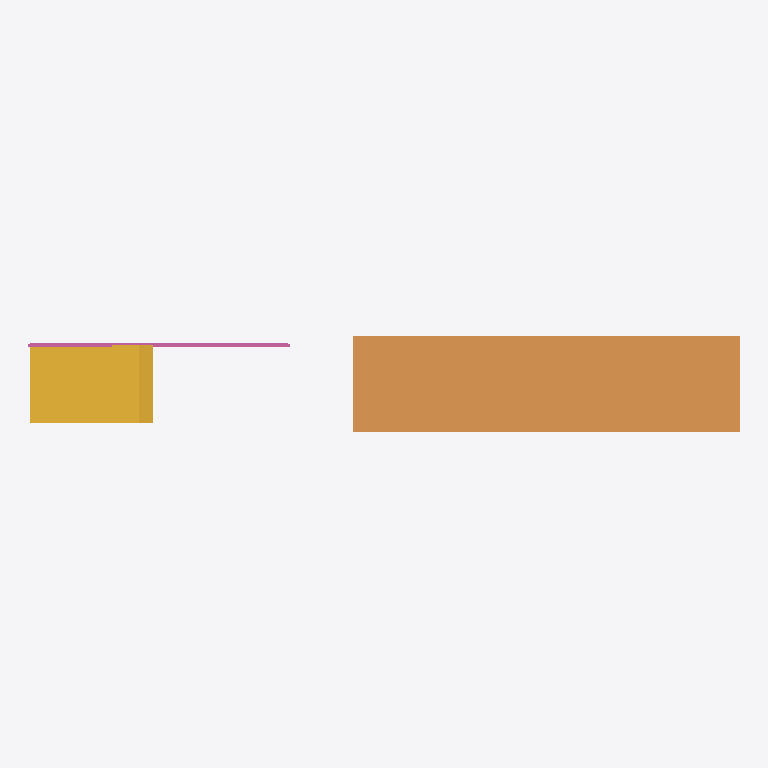
Plan cut of the same IFC building model at storey 'Level 0' (level 0.00 m, cut at 1.40 m), seen from above with north up, elements coloured by IFC class: 1 ramp (orange), 1 stair (yellow), 1 railing (pink). Cut surfaces are drawn darker.
Extent 11.0 m × 1.5 m × 3.2 m (x, y, z). Storeys (2): Level 0 at 0.00 m; Level 1 at 3.20 m. Elements (3): 1 IfcRailing, 1 IfcRamp, 1 IfcStair.

HEADER;
FILE_DESCRIPTION(('ViewDefinition [ReferenceView_V1.2]'),'2;1');
FILE_NAME('model.ifc','2026-11-21T00:00:00',('OpenBIMStudio'),('OpenBIMStudio'),'OpenBIMStudio IFC writer','OpenBIMStudio','');
FILE_SCHEMA(('IFC4'));
ENDSEC;
DATA;
#15=IFCPROJECT('1STXAcsy81Dv2AskCNFibo',#5,'Vertical circulation',$,$,$,$,(#13),#10);
#18=IFCSITE('0P8lRCHDk7OLowLhm1GoSH',#5,'Site',$,$,#17,$,$,.ELEMENT.,$,$,$,$,$);
#21=IFCBUILDING('1KIGMK3ZKNZoTmtlDz3Cpe',#5,'Building',$,$,#20,$,$,.ELEMENT.,$,$,$);
#26=IFCBUILDINGSTOREY('3S0usm6nhjlQpSMoHhnJif',#5,'Level 0',$,$,#25,$,'Level 0',.ELEMENT.,0.0);
#30=IFCBUILDINGSTOREY('1wn5yTT06$nULV2WBhckhQ',#5,'Level 1',$,$,#29,$,'Level 1',.ELEMENT.,3.2);
#77=IFCRAMP('3HBYbnxEsc4fZQU5_b6VSy',#5,'Ramp',$,'ramp',#74,#76,'rp1',.STRAIGHT_RUN_RAMP.);
#38=IFCSTAIR('2XAnx7GMoAd9zwTw1$FUFx',#5,'Stair',$,'stairs',#35,#37,'st1',.STRAIGHT_RUN_STAIR.);
#58=IFCRAILING('3fvd0Zbf6$D$4L6rEEOjH7',#5,'Rail',$,'railing',#55,#57,'rl1',.GUARDRAIL.);
ENDSEC;
